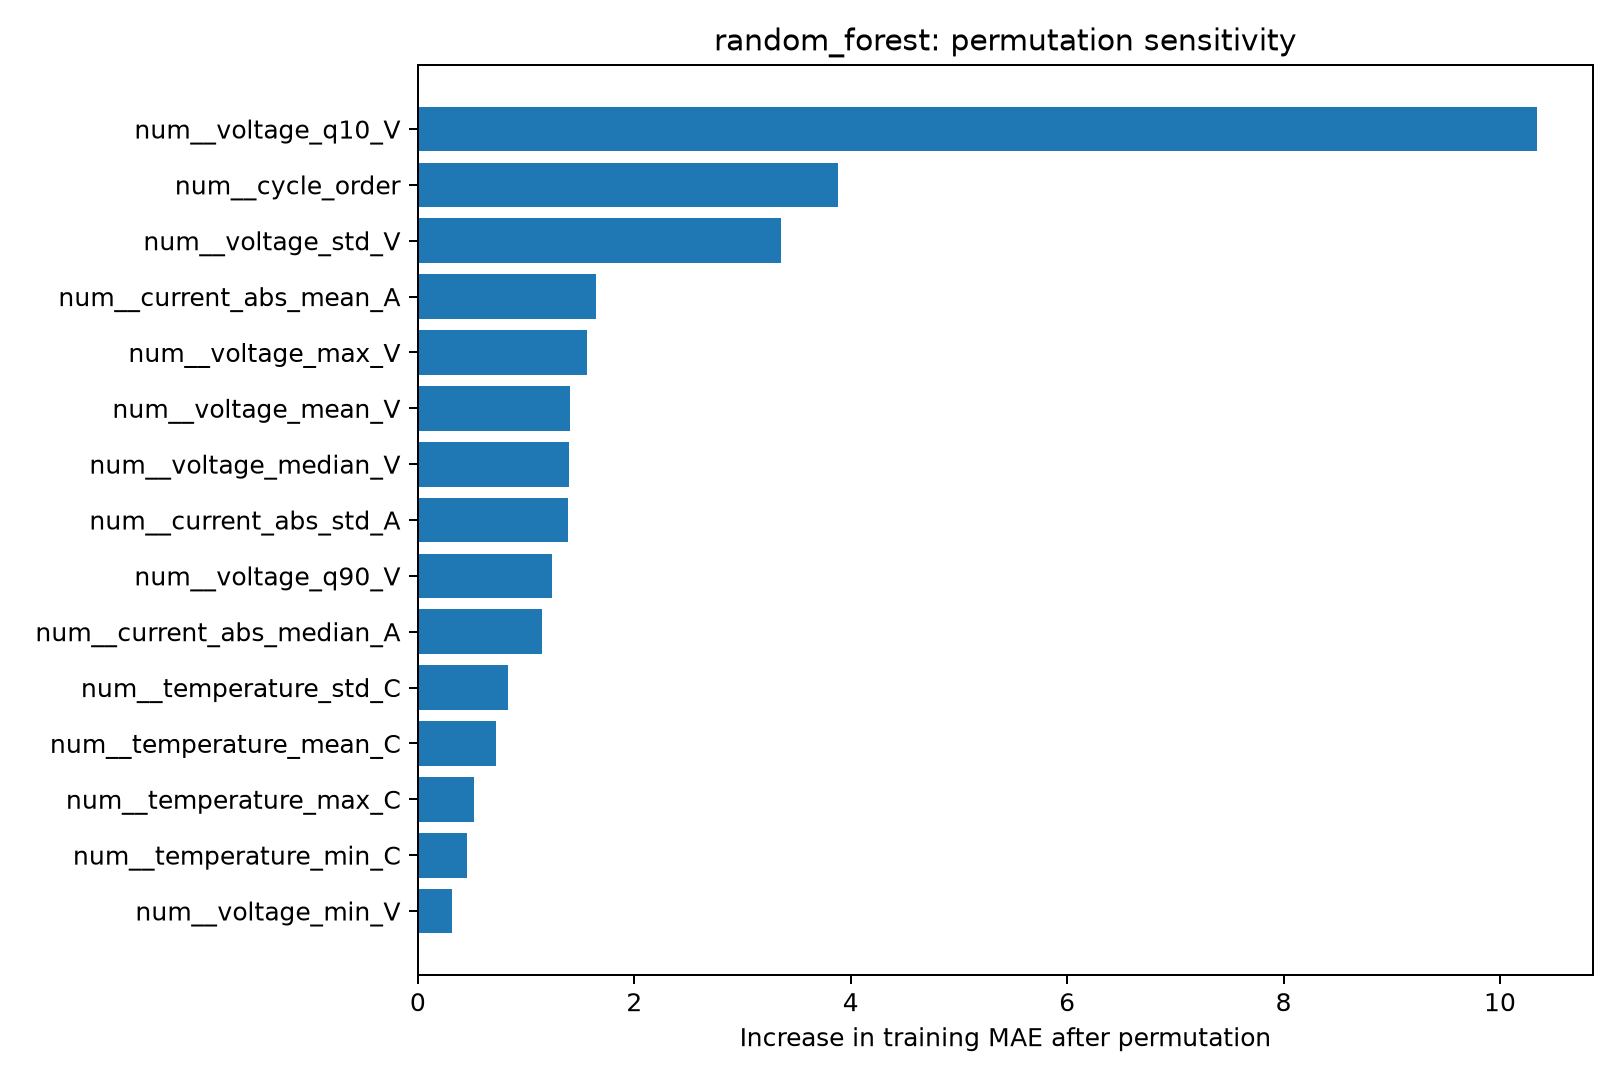

Source data for this figure (header and first rows):
feature, baseline_train_MAE, permuted_train_MAE, MAE_increase
num__voltage_q10_V, 0.2984, 10.64, 10.34
num__cycle_order, 0.2984, 4.181, 3.883
num__voltage_std_V, 0.2984, 3.656, 3.358
num__current_abs_mean_A, 0.2984, 1.94, 1.642
num__voltage_max_V, 0.2984, 1.863, 1.565
num__voltage_mean_V, 0.2984, 1.708, 1.41
num__voltage_median_V, 0.2984, 1.698, 1.4
num__current_abs_std_A, 0.2984, 1.686, 1.387
num__voltage_q90_V, 0.2984, 1.534, 1.236
num__current_abs_median_A, 0.2984, 1.442, 1.143
num__temperature_std_C, 0.2984, 1.133, 0.8348
num__temperature_mean_C, 0.2984, 1.022, 0.7234
num__temperature_max_C, 0.2984, 0.8196, 0.5212
num__temperature_min_C, 0.2984, 0.7501, 0.4517
num__voltage_min_V, 0.2984, 0.6129, 0.3144
num__missingindicator_temperature_mean_C, 0.2984, 0.3483, 0.04985
num__missingindicator_temperature_std_C, 0.2984, 0.3474, 0.04897
cat__battery_family_NASA_18650, 0.2984, 0.3409, 0.04251
num__missingindicator_temperature_min_C, 0.2984, 0.3286, 0.03012
num__missingindicator_temperature_max_C, 0.2984, 0.3255, 0.02709
